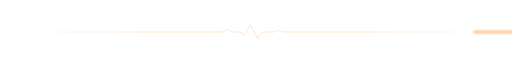
t = 0.00 s
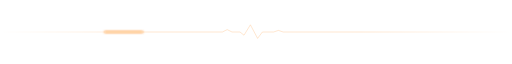
t = 1.13 s
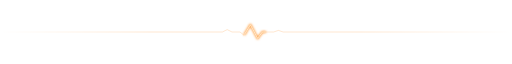
t = 2.25 s
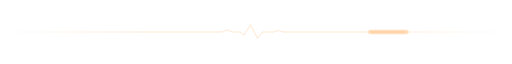
t = 3.38 s

The animated SVG that drew these frames (rendered in a browser with its animation timeline set to each time). Animation: 2 SMIL elements (animate=2); one cycle of 4.50 s, repeats indefinitely.

<svg xmlns="http://www.w3.org/2000/svg" width="1280" height="40" viewBox="0 0 1280 40" role="img" aria-label="">
  <defs>
    <linearGradient id="fade" gradientUnits="userSpaceOnUse" x1="0" y1="0" x2="1280" y2="0">
      <stop offset="0" stop-color="#ff9a3c" stop-opacity="0"/><stop offset=".3" stop-color="#ff9a3c" stop-opacity=".4"/>
      <stop offset=".7" stop-color="#ff9a3c" stop-opacity=".4"/><stop offset="1" stop-color="#ff9a3c" stop-opacity="0"/>
    </linearGradient>
    <filter id="b" x="-5%" y="-100%" width="110%" height="300%"><feGaussianBlur stdDeviation="3"/></filter>
  </defs>
  <path d="M0 20 L540 20 L556 20 L568 14 L580 20 L600 20 L610 28 L626 2 L644 36 L656 20 L684 20 L696 16 L708 20 L1280 20" fill="none" stroke="url(#fade)" stroke-width="1.5" stroke-linejoin="round"/>
  <path d="M0 20 L540 20 L556 20 L568 14 L580 20 L600 20 L610 28 L626 2 L644 36 L656 20 L684 20 L696 16 L708 20 L1280 20" pathLength="1000" fill="none" stroke="#ff9a3c" stroke-width="5" stroke-linejoin="round" stroke-linecap="round" stroke-dasharray="70 930" filter="url(#b)">
    <animate attributeName="stroke-dashoffset" values="70;-1000" dur="4.5s" repeatCount="indefinite"/>
  </path>
  <path d="M0 20 L540 20 L556 20 L568 14 L580 20 L600 20 L610 28 L626 2 L644 36 L656 20 L684 20 L696 16 L708 20 L1280 20" pathLength="1000" fill="none" stroke="#fff3da" stroke-width="2" stroke-linejoin="round" stroke-linecap="round" stroke-dasharray="70 930">
    <animate attributeName="stroke-dashoffset" values="70;-1000" dur="4.5s" repeatCount="indefinite"/>
  </path>
</svg>
